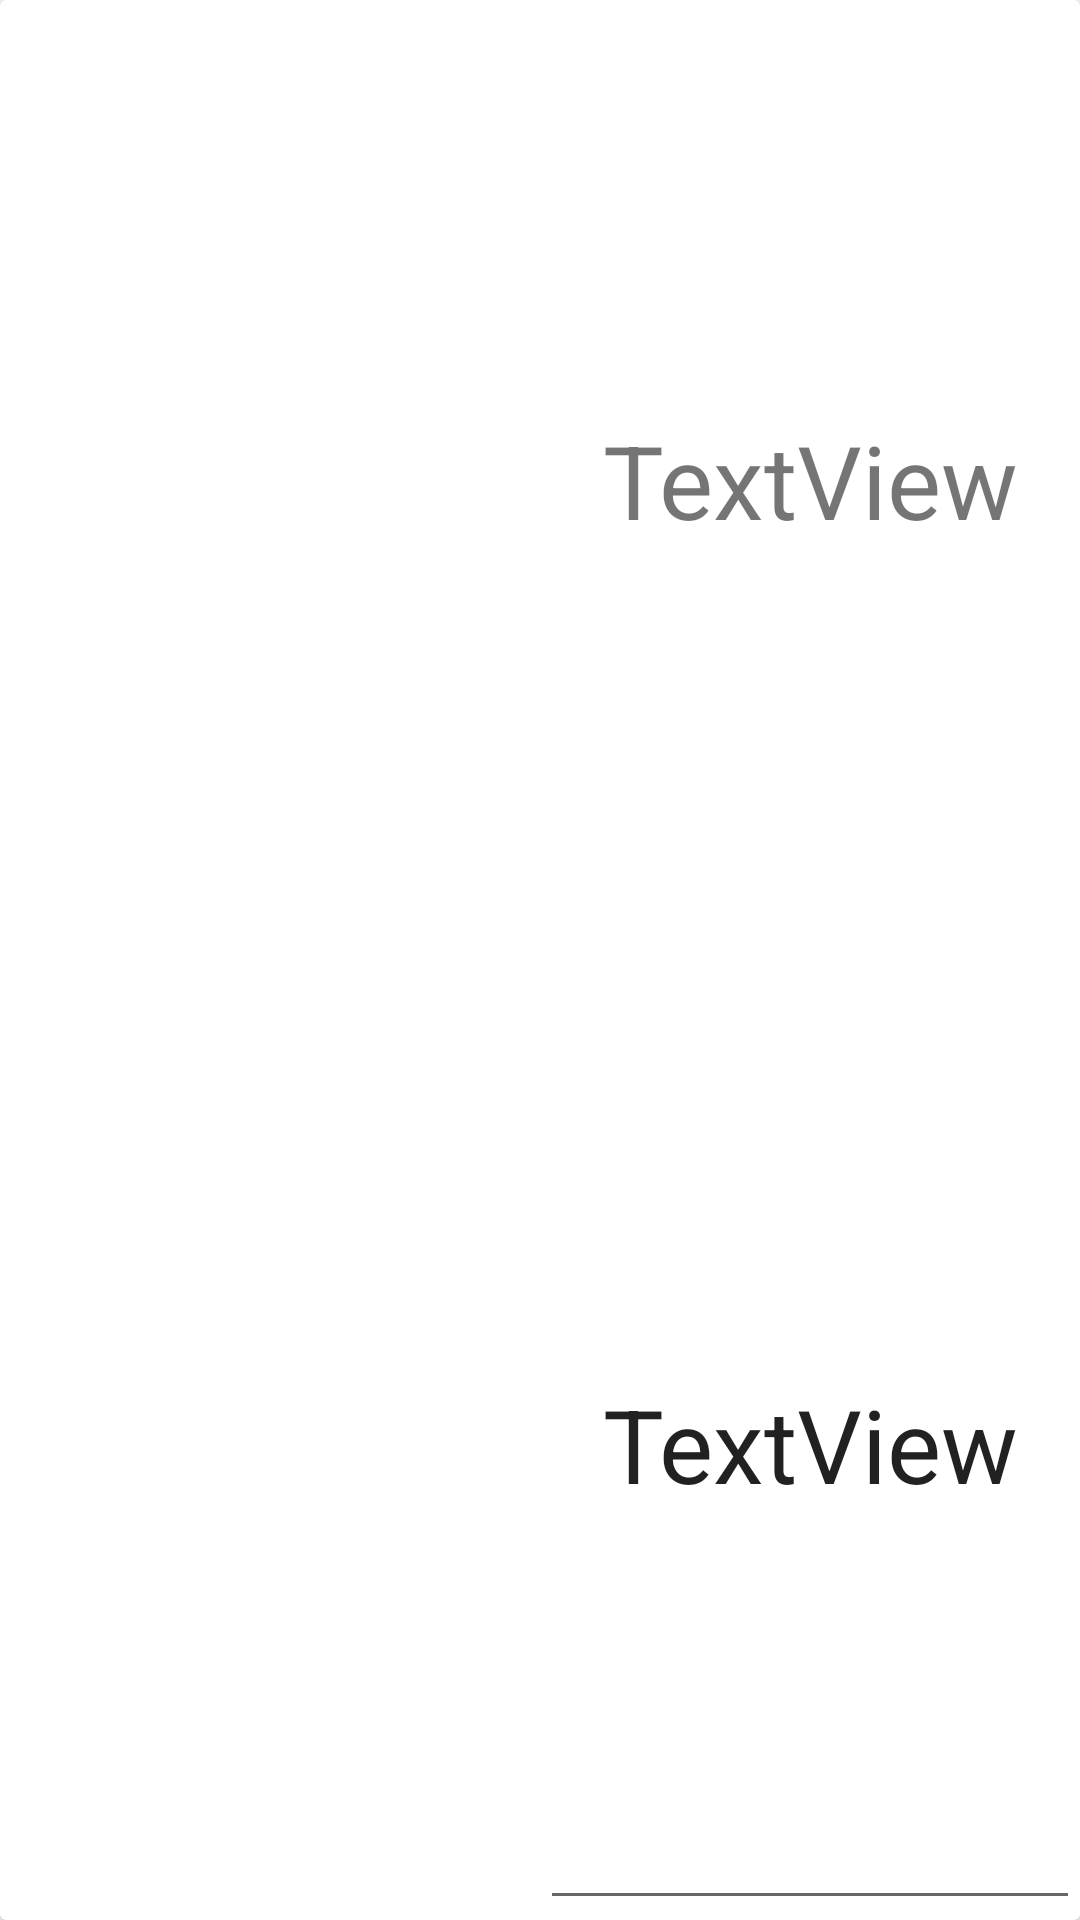

This screen was rendered from an Android layout file. Write that file and the resources it references.
<!-- AndroidManifest.xml: application theme Theme.HitShoppingApp -->
<!-- res/layout/cardrow.xml -->
<?xml version="1.0" encoding="utf-8"?>
<androidx.cardview.widget.CardView xmlns:android="http://schemas.android.com/apk/res/android"
    xmlns:app="http://schemas.android.com/apk/res-auto"
    xmlns:tools="http://schemas.android.com/tools"
    android:layout_width="match_parent"
    android:layout_height="wrap_content">


    <LinearLayout
        android:layout_width="match_parent"
        android:layout_height="match_parent"
        android:orientation="vertical">

        <LinearLayout
            android:layout_width="match_parent"
            android:layout_height="match_parent"
            android:orientation="horizontal">

            <ImageView
                android:id="@+id/imageView"
                android:layout_width="match_parent"
                android:layout_height="match_parent"
                android:layout_weight="1"
                tools:srcCompat="@tools:sample/avatars" />

            <LinearLayout
                android:layout_width="match_parent"
                android:layout_height="match_parent"
                android:layout_weight="1"
                android:orientation="vertical">

                <TextView
                    android:id="@+id/textView"
                    android:layout_width="match_parent"
                    android:layout_height="match_parent"
                    android:layout_weight="1"
                    android:gravity="center"
                    android:text="TextView"
                    android:textSize="34sp" />

                <EditText
                    android:id="@+id/editCountView"
                    android:layout_width="match_parent"
                    android:layout_height="match_parent"
                    android:layout_weight="1"
                    android:gravity="center"
                    android:text="TextView"
                    android:textSize="34sp" />

            </LinearLayout>
        </LinearLayout>

    </LinearLayout>

</androidx.cardview.widget.CardView>
<!-- resources referenced by this layout -->
<resources>
  <style name="Theme.HitShoppingApp" parent="Theme.MaterialComponents.DayNight.DarkActionBar">
          
          <item name="colorPrimary">#00008B</item>
          <item name="colorPrimaryVariant">@color/purple_700</item>
          <item name="colorOnPrimary">@color/white</item>
          
          <item name="colorSecondary">@color/teal_200</item>
          <item name="colorSecondaryVariant">@color/teal_700</item>
          <item name="colorOnSecondary">@color/black</item>
          
          <item name="android:statusBarColor">?attr/colorPrimaryVariant</item>
          
      </style>
  <!-- not gathered from this repository: default colours our renderer supplied (Android Studio template values) -->
  <color name="purple_700">#FF3700B3</color>
  <color name="teal_200">#FF03DAC5</color>
  <color name="teal_700">#FF018786</color>
  <color name="black">#FF000000</color>
  <color name="white">#FFFFFFFF</color>
</resources>
